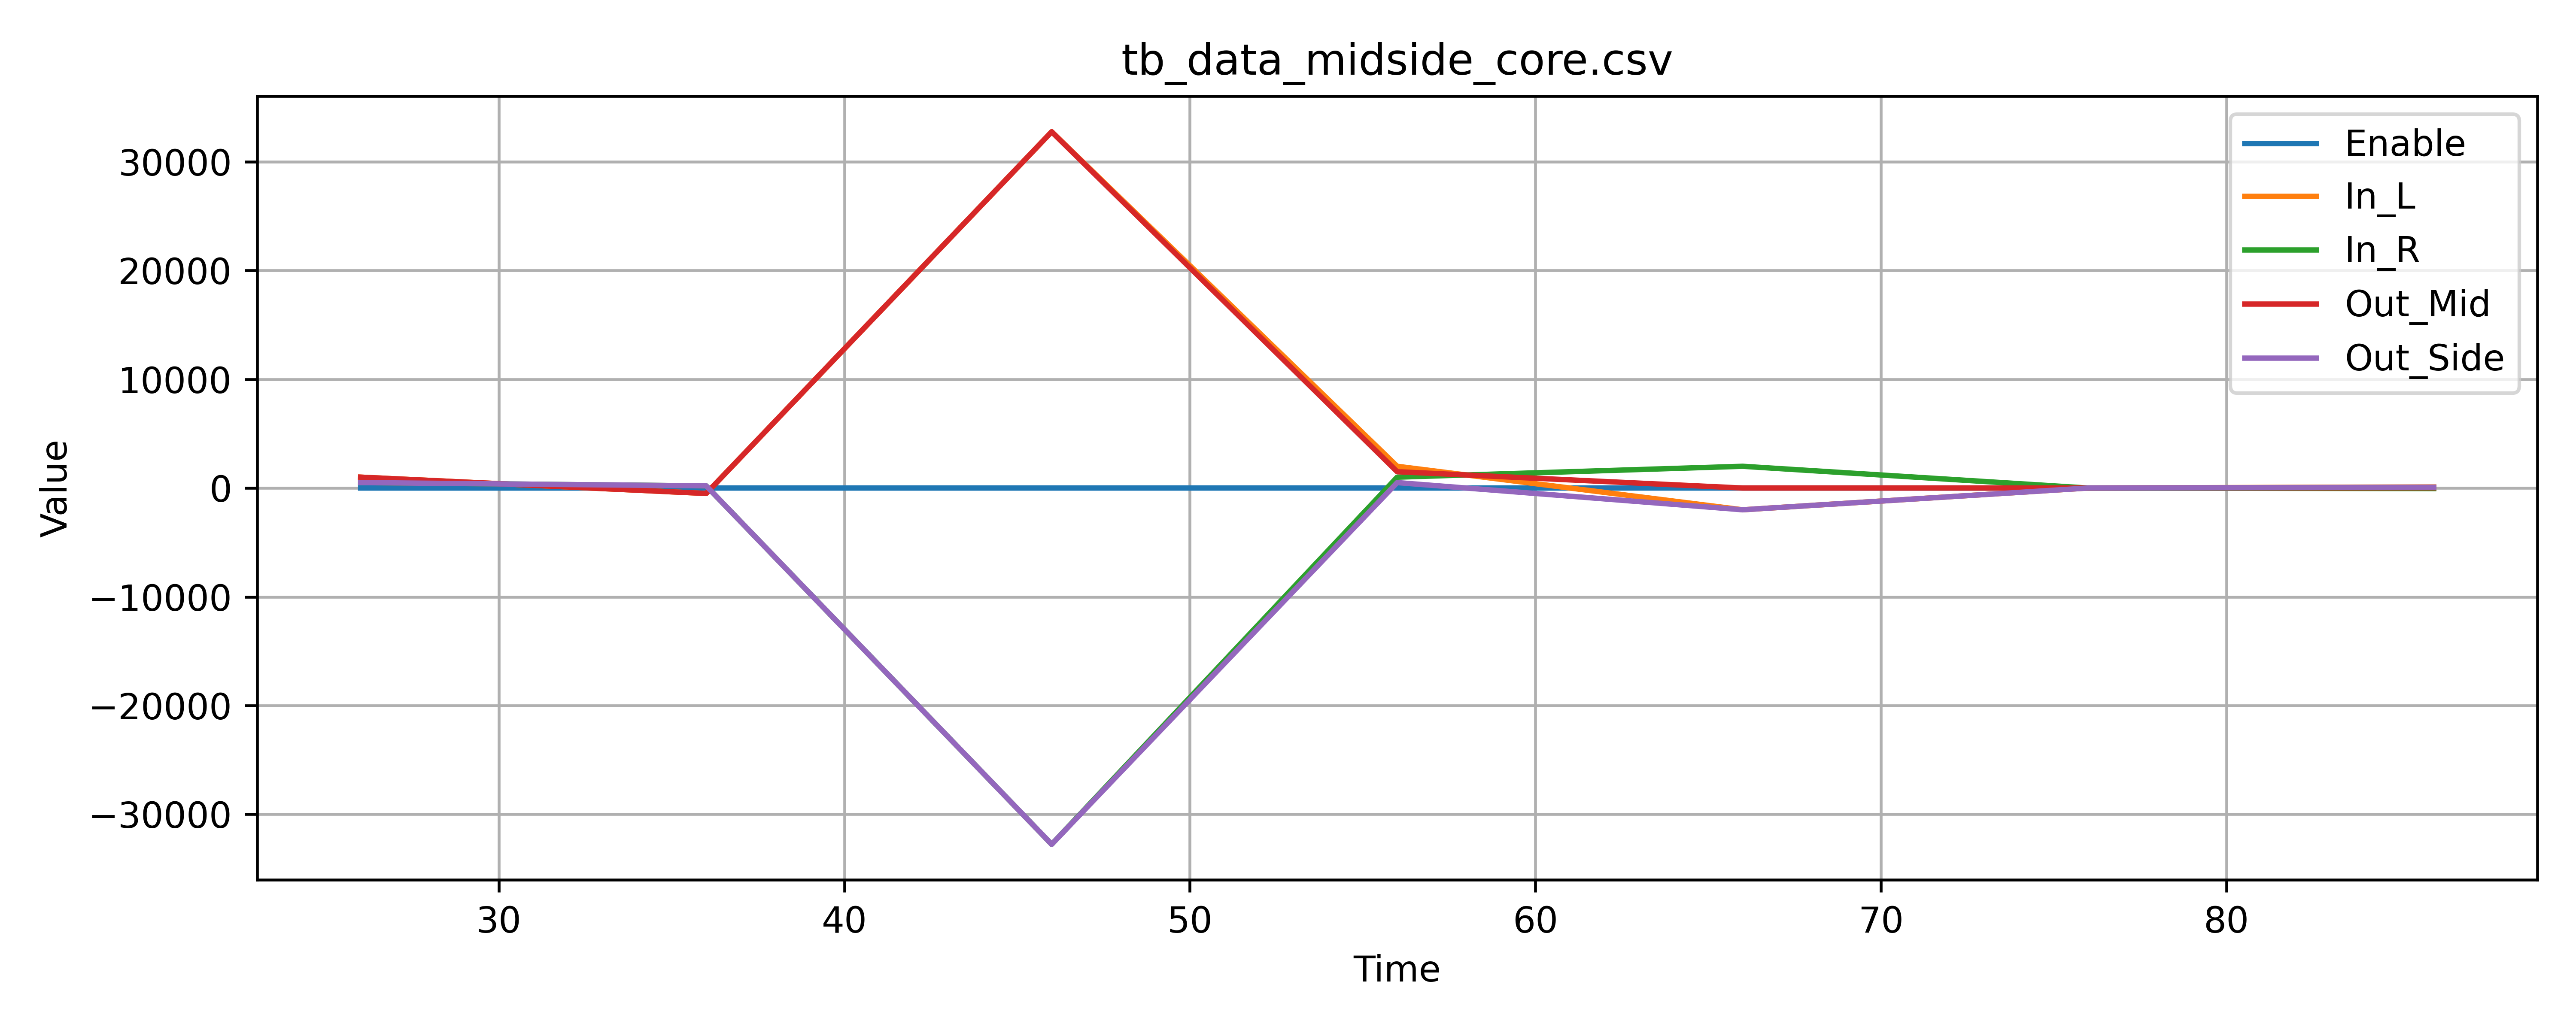

The data file committed next to this chart (first rows):
Time, Enable, In_L, In_R, Out_Mid, Out_Side
26, 0, 1000, 500, 1000, 500
36, 0, -500, 200, -500, 200
46, 0, 32767, -32768, 32767, -32768
56, 1, 2000, 1000, 1500, 500
66, 1, -2000, 2000, 0, -2000
76, 1, 3, 0, 1, 1
86, 1, 100, -50, 25, 75
